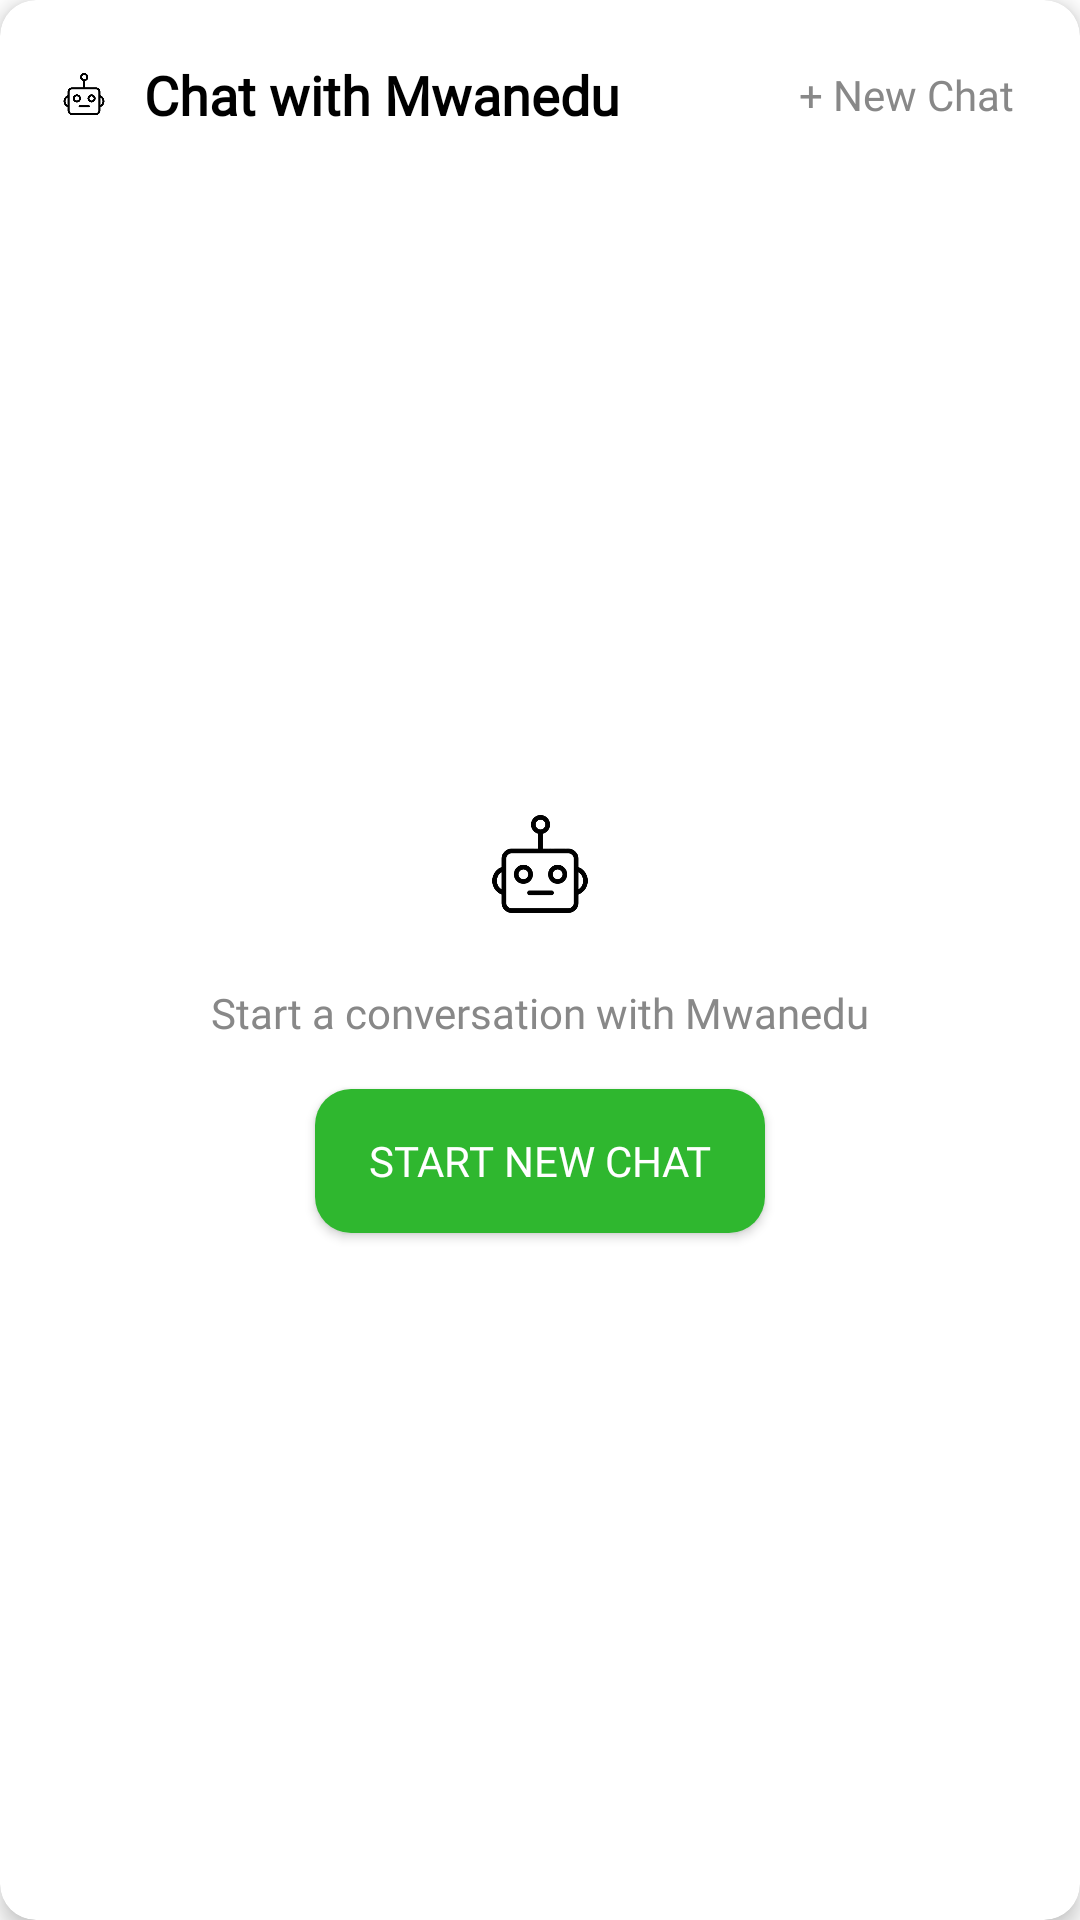

Write the Android layout XML for this screen, with the resource values it uses.
<!-- AndroidManifest.xml: application theme Theme.AgriscanMobileApplication -->
<!-- res/layout/layout_chat_start.xml -->
<?xml version="1.0" encoding="utf-8"?>
<androidx.cardview.widget.CardView xmlns:android="http://schemas.android.com/apk/res/android"
    xmlns:app="http://schemas.android.com/apk/res-auto"
    android:layout_width="match_parent"
    android:layout_height="match_parent"
    app:cardCornerRadius="12dp"
    android:background="#fcfcfc"
    app:cardElevation="4dp">

    <LinearLayout
        android:orientation="vertical"
        android:padding="16dp"
        android:layout_width="match_parent"
        android:layout_height="match_parent">

        <LinearLayout
            android:orientation="horizontal"
            android:layout_width="match_parent"
            android:layout_height="wrap_content"
            android:gravity="center_vertical">

            
            <LinearLayout
                android:orientation="horizontal"
                android:gravity="center_vertical"
                android:layout_width="0dp"
                android:layout_height="wrap_content"
                android:layout_weight="1">

                <ImageView
                    android:src="@drawable/robot_icon"
                    android:layout_width="24dp"
                    android:layout_height="24dp"
                    android:layout_marginRight="8dp"/>

                <TextView
                    android:text="Chat with Mwanedu"
                    android:textColor="#000000"
                    android:fontFamily="@font/poppins_bold"
                    android:textSize="18sp"
                    android:textStyle="bold"
                    android:layout_width="wrap_content"
                    android:layout_height="wrap_content"/>
            </LinearLayout>

            
            <TextView
                android:id="@+id/btnNewChat"
                android:text="+ New Chat"
                android:textColor="#888888"
                android:padding="6dp"
                android:background="@drawable/tab_inactive_bg"
                android:textSize="14sp"
                android:fontFamily="@font/poppins_medium"
                android:layout_width="wrap_content"
                android:layout_height="wrap_content"/>
        </LinearLayout>


        
        <LinearLayout
            android:orientation="vertical"
            android:gravity="center"
            android:layout_weight="1"
            android:layout_width="match_parent"
            android:layout_height="0dp">

            <ImageView
                android:src="@drawable/robot_icon"
                android:layout_width="56dp"
                android:layout_height="56dp"
                android:layout_marginBottom="12dp"/>

            <TextView
                android:text="Start a conversation with Mwanedu"
                android:textColor="#888888"
                android:textSize="14sp"
                android:fontFamily="@font/poppins_medium"
                android:layout_marginBottom="16dp"
                android:layout_width="wrap_content"
                android:layout_height="wrap_content"/>

            <android.widget.Button
                android:id="@+id/btnStartNewChat"
                android:background="@drawable/btn_rounded_light_green"
                android:text="Start New Chat"
                android:fontFamily="@font/poppins_medium"
                android:textColor="@android:color/white"
                android:layout_width="150dp"
                android:layout_height="wrap_content"/>
        </LinearLayout>
    </LinearLayout>
</androidx.cardview.widget.CardView>
<!-- resources referenced by this layout -->
<resources>
  <!-- drawable btn_rounded_light_green (drawable) -->
  <shape xmlns:android="http://schemas.android.com/apk/res/android"
      android:shape="rectangle">
      <solid android:color="@color/light_green"/>
      <corners android:radius="12dp"/>
  </shape>
  <!-- drawable robot_icon: png bitmap (drawable, 39403 bytes) -->
  <style name="Theme.AgriscanMobileApplication" parent="Theme.MaterialComponents.DayNight.NoActionBar">
          
          <item name="colorPrimary">@color/purple_500</item>
          <item name="colorPrimaryVariant">@color/purple_700</item>
          <item name="colorOnPrimary">@color/white</item>
          
          <item name="colorSecondary">@color/teal_200</item>
          <item name="colorSecondaryVariant">@color/teal_700</item>
          <item name="colorOnSecondary">@color/black</item>
          
          <item name="colorTertiary">@color/green</item>
          
          <item name="android:statusBarColor">?attr/colorPrimaryVariant</item>
          
      </style>
  <color name="light_green">#2FB72F</color>
  <color name="purple_500">#FF6200EE</color>
  <color name="purple_700">#FF3700B3</color>
  <color name="white">#FFFFFFFF</color>
  <color name="teal_200">#FF03DAC5</color>
  <color name="teal_700">#FF018786</color>
  <color name="black">#FF000000</color>
  <color name="green">#245421</color>
</resources>
